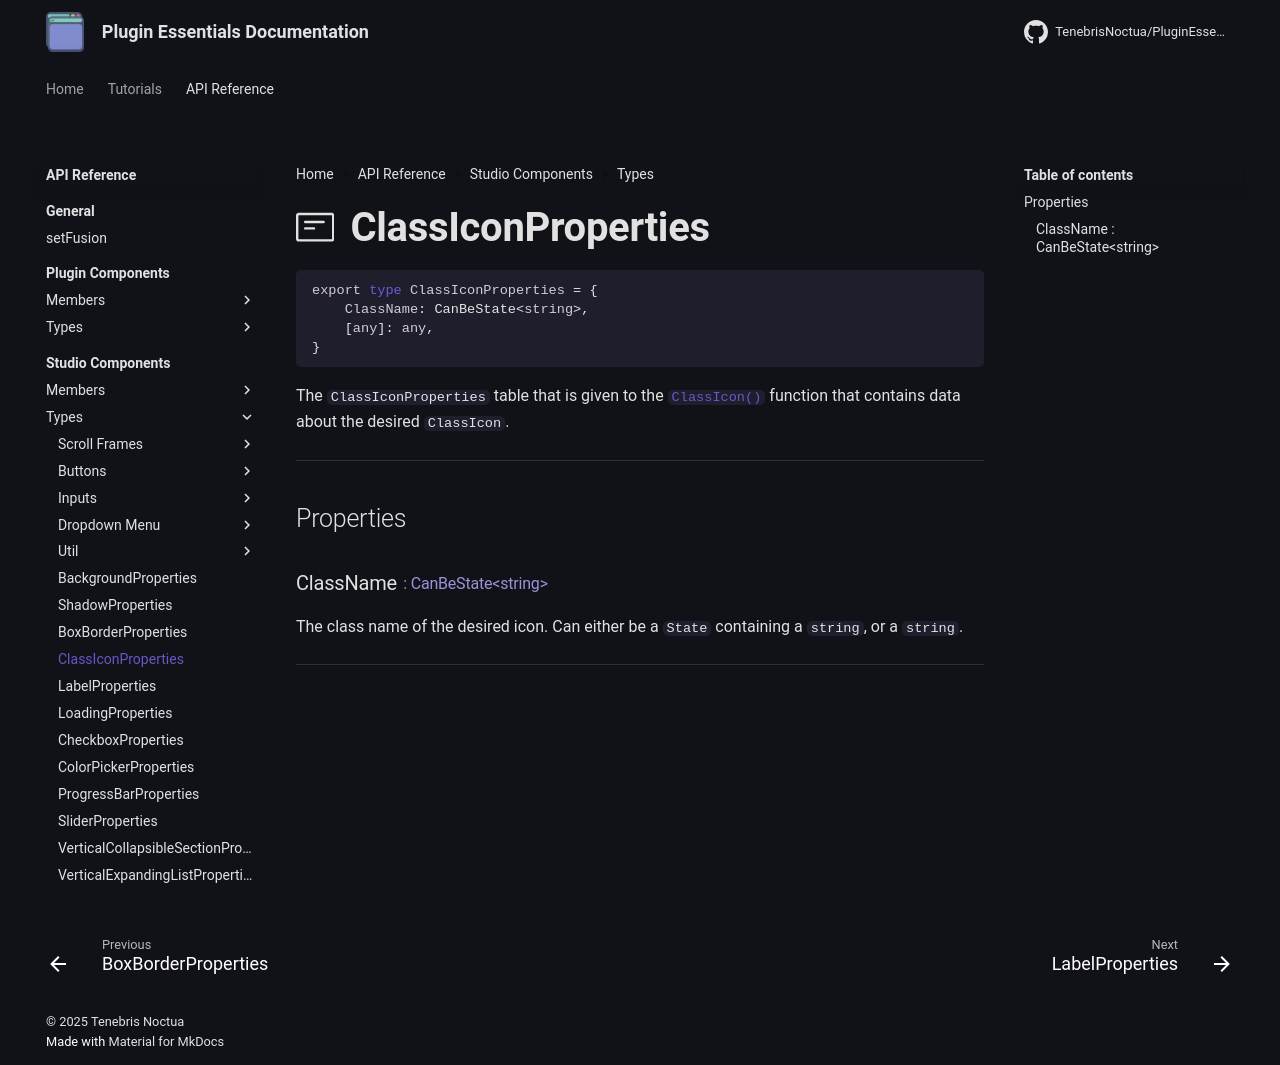

repository: TenebrisNoctua/PluginEssentials · page: api-reference/studio-components/types/ClassIcon/index.html · generator: mkdocs

<h1 class="api-header" markdown>
    <span class="api-icon" markdown>:octicons-note-24:</span>
    <span class="api-title">ClassIconProperties</span>
</h1>

```lua
export type ClassIconProperties = {
	ClassName: CanBeState<string>,
	[any]: any,
}
```

The `ClassIconProperties` table that is given to the [`ClassIcon()`](../members/ClassIcon.md) function that contains data about the desired `ClassIcon`.

----

## Properties

<h3 markdown>
	ClassName
	<span class="api-property-type">
		: CanBeState&lt;string&gt;
	</span>
</h3>

The class name of the desired icon. Can either be a `State` containing a `string`, or a `string`.

----
